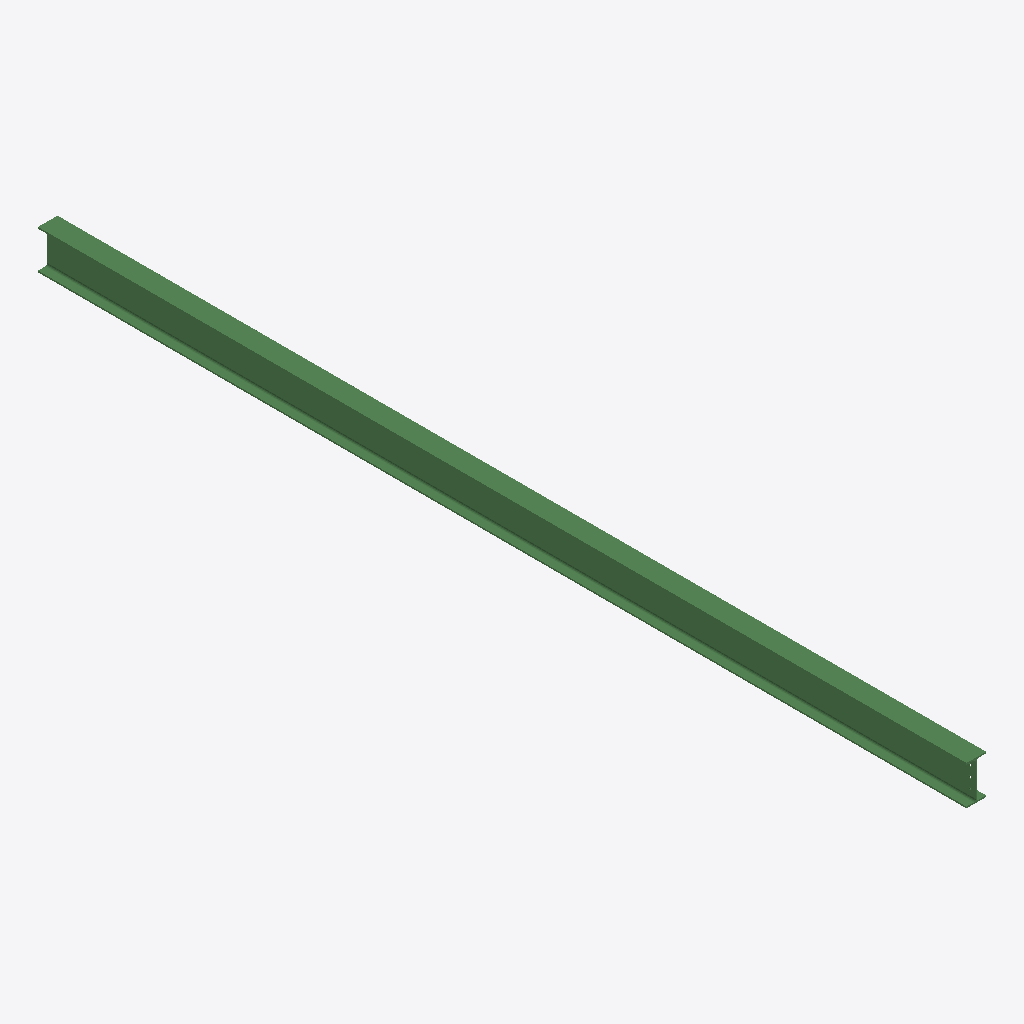
Isometric view of an IFC building model (IFC-SPF (STEP), schema IFC2X3, length unit millimetre), seen from the south-west, elements coloured by IFC class: 1 beam (green).
Extent 0.1 m × 6.4 m × 0.3 m (x, y, z). Storeys (1): Undefined at 0.00 m. Elements (1): 1 IfcBeam.

HEADER;
FILE_DESCRIPTION(('ViewDefinition[AISC_Steel_Detailing]','Option [BaseQuantities:Off]','Option [GridExport:On]','Option [Assemblies:Off]','Option [Bolts:On]','Option [Rebars:On]','Option [PourObjects:Off]','Option [Welds:On]','Option [SurfaceTreatments:On]','Option [LocationBy:0]','Option [ViewColors:Off]','Option [SectionedSpine:Off]','[2 more]'),'2;1');
FILE_NAME('b_301_Qty_1.ifc','2026-05-16T11:53:12',('GIOVANNIPC\\gcorrea'),('Structural Designer'),'IFC Database version: Work','Tekla Structures 2020 Service Pack 5, IFC Export','');
FILE_SCHEMA(('IFC2X3'));
ENDSEC;
DATA;
#37=IFCPROJECT('2G7ZFDNE16yBDU14FA92Me',#5,'Proyecto',$,$,$,$,(#11),#36);
#39=IFCSITE('2xvEzEinjBTea80yOTcujY',#5,'Obra',$,$,#38,$,$,.ELEMENT.,$,$,$,$,$);
#41=IFCBUILDING('2CojP$$gz4mwKNn82UsjzL',#5,'Undefined',$,$,#40,$,$,.ELEMENT.,$,$,$);
#43=IFCBUILDINGSTOREY('29hdEUCErFze9E_VIAceOd',#5,'Undefined',$,$,#42,$,$,.ELEMENT.,0.0);
#69=IFCBEAM('1Jd9UnPC55GuuGX_VKIuxO',#44,'BEAM','IPE270','IPE270',#47,#68,'ID539c97b1-64c1-4543-8e10-87e7d44b8ed8');
ENDSEC;
